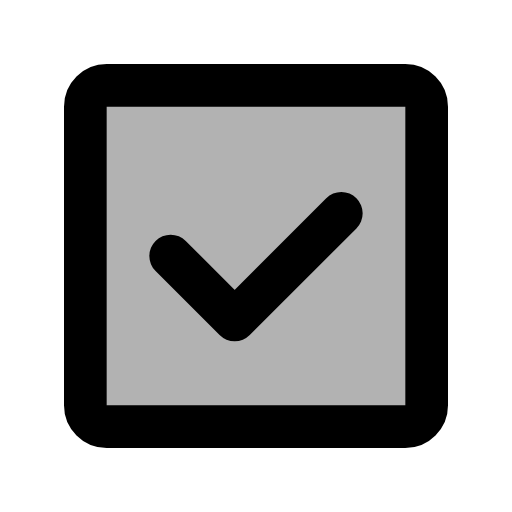
t = 0.00 s
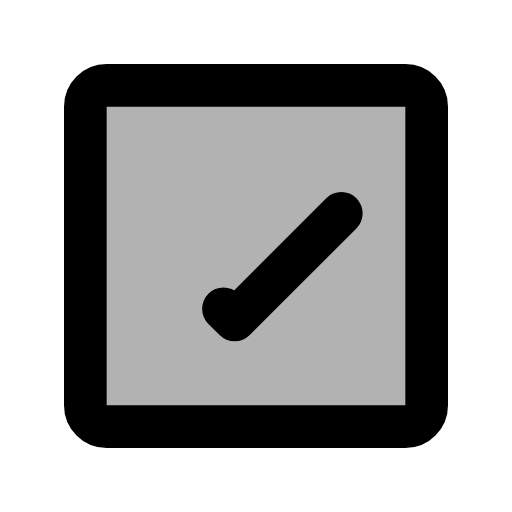
t = 0.05 s
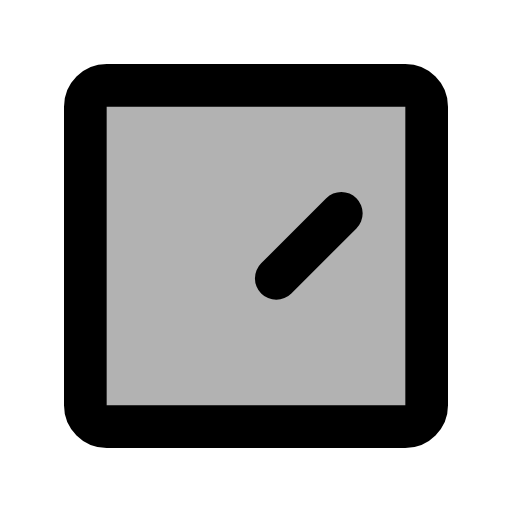
t = 0.10 s
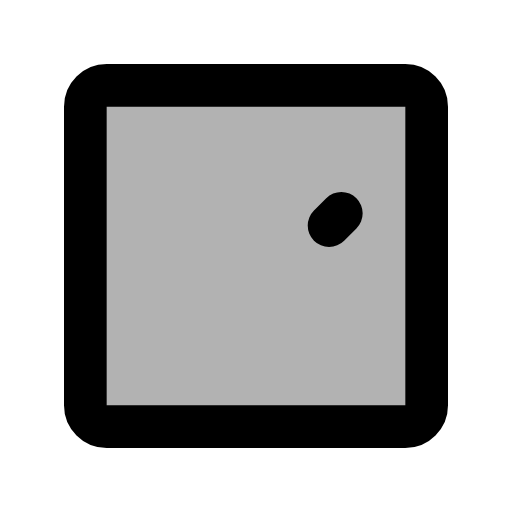
t = 0.15 s
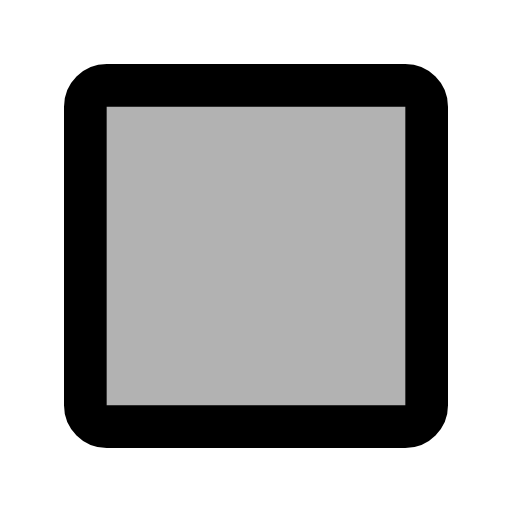
t = 0.20 s

The animated SVG that drew these frames (rendered in a browser with its animation timeline set to each time). Animation: 1 SMIL element (animate=1); one cycle of 0.20 s.

<svg xmlns="http://www.w3.org/2000/svg" width="24" height="24" viewBox="0 0 24 24">
	<g stroke="currentColor" stroke-width="2" stroke-linecap="round" stroke-linejoin="round">
		<path d="M20 19V5a1 1 0 0 0-1-1H5a1 1 0 0 0-1 1v14a1 1 0 0 0 1 1h14a1 1 0 0 0 1-1Z" fill="currentColor" fill-opacity="0.3" />
		<path d="M8 12L11 15L16 10" fill="none" stroke-dasharray="14">
			<animate attributeName="stroke-dashoffset" values="28;14" dur="0.2s" fill="freeze" />
		</path>
	</g>
</svg>
